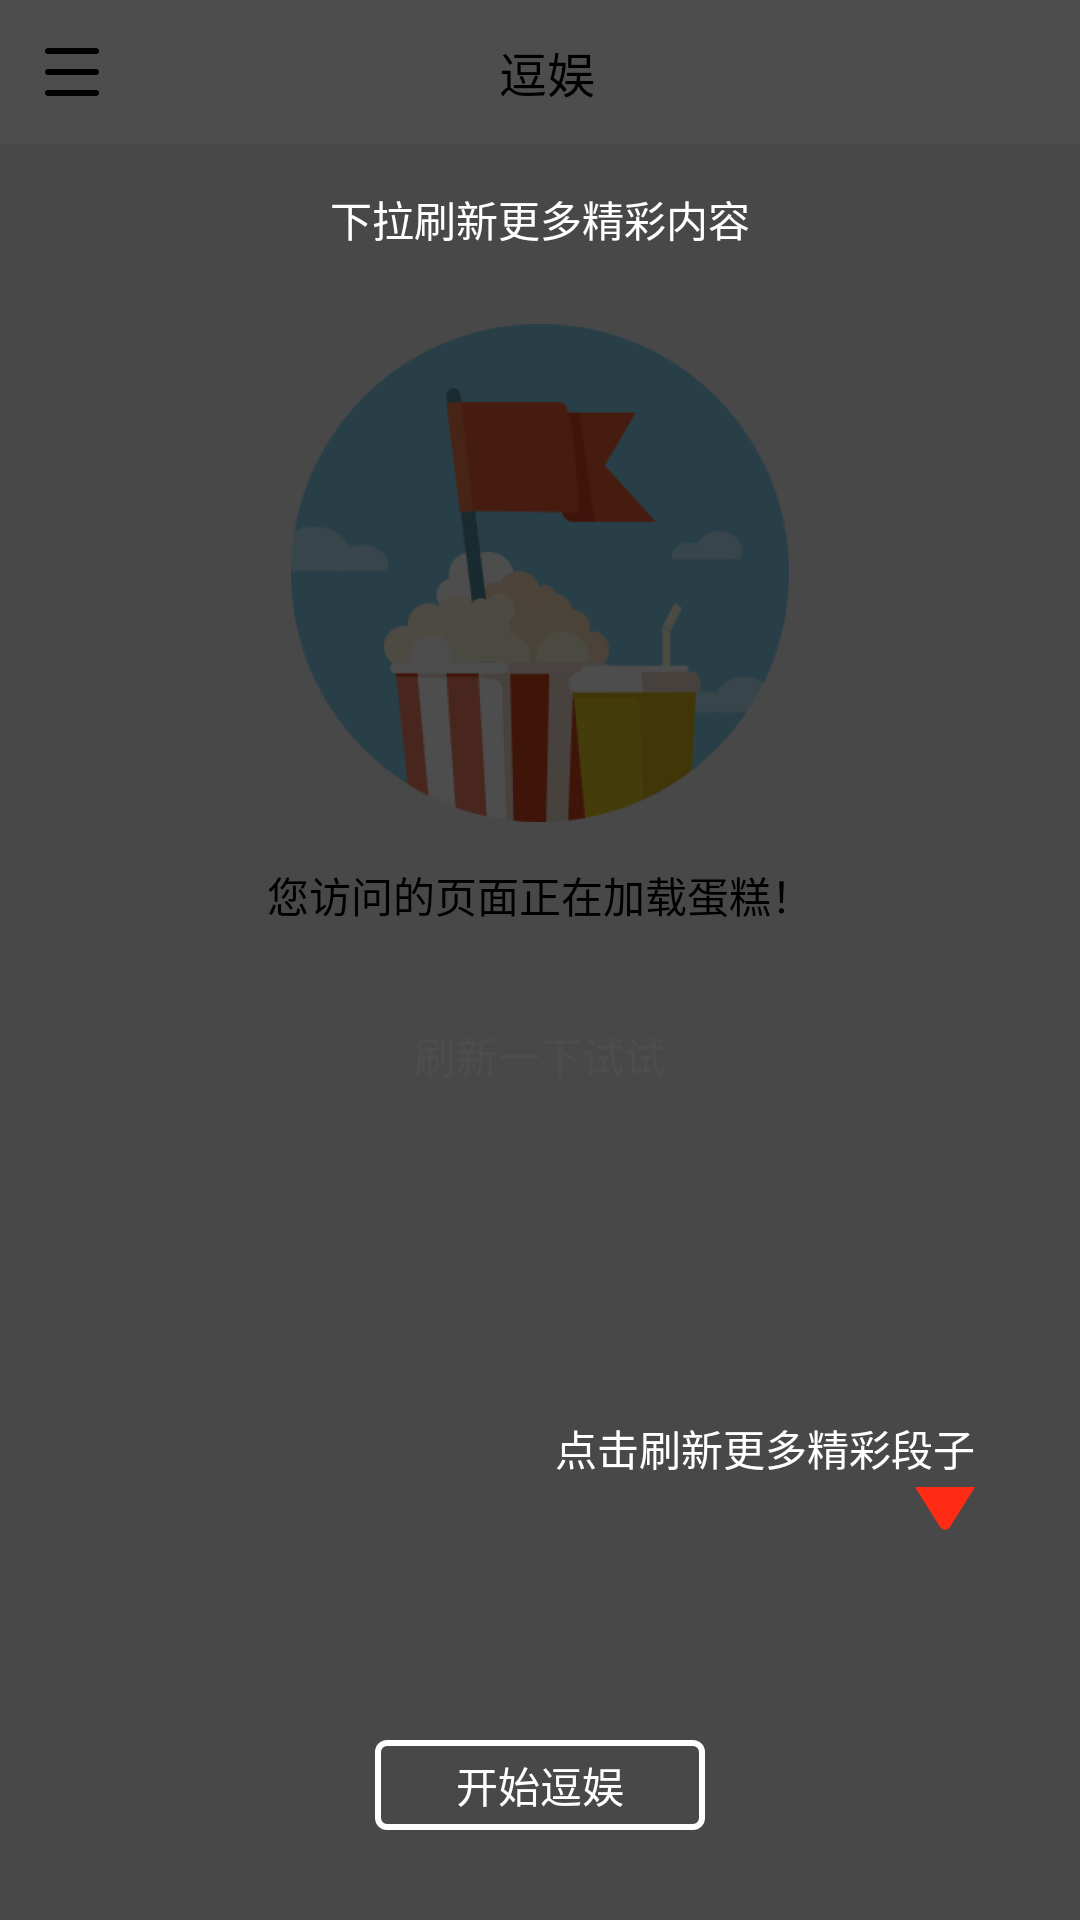

Reconstruct the res/layout file that produces this screen, plus the resources it refers to.
<!-- AndroidManifest.xml: application theme AppTheme -->
<!-- res/layout/activity_main.xml -->
<?xml version="1.0" encoding="utf-8"?>
<layout xmlns:android="http://schemas.android.com/apk/res/android">
    <data>

    </data>
    <RelativeLayout
        android:layout_width="match_parent"
        android:layout_height="match_parent">
        <android.support.v4.widget.DrawerLayout
            android:id="@+id/main_drawer_layout"
            android:layout_width="match_parent"
            android:layout_height="match_parent">
            <RelativeLayout
                android:layout_width="match_parent"
                android:layout_height="match_parent">
                <LinearLayout
                    android:layout_width="match_parent"
                    android:layout_height="match_parent"
                    android:orientation="vertical"
                    android:background="@color/main_hint_bg">
                    <LinearLayout
                        android:layout_width="match_parent"
                        android:layout_height="48dp"
                        android:background="@color/white">
                        <ImageView
                            android:id="@+id/drawer_menu_btn"
                            android:layout_width="36dp"
                            android:layout_height="36dp"
                            android:layout_margin="6dp"
                            android:src="@drawable/title_bar_menu_btn"/>
                        <TextView
                            style="@style/horizontal_layout"
                            android:layout_weight="1"
                            android:gravity="center"
                            android:text="逗娱"
                            android:textSize="16dp"
                            android:layout_marginLeft="5dp"
                            android:textColor="@color/black"/>
                        <View
                            android:layout_width="36dp"
                            android:layout_height="36dp"
                            android:layout_margin="6dp"/>
                    </LinearLayout>
                    <RelativeLayout
                        android:layout_width="match_parent"
                        android:layout_height="match_parent">
                        <LinearLayout
                            android:visibility="gone"
                            android:id="@+id/main_data_layout"
                            android:layout_width="match_parent"
                            android:layout_height="match_parent"
                            android:orientation="vertical">
                            <com.ibagou.dou.customview.RefreshableView2
                                android:id="@+id/refreshable_view"
                                android:layout_width="match_parent"
                                android:layout_height="match_parent">
                                <android.support.v7.widget.RecyclerView
                                    android:id="@+id/main_rv"
                                    android:overScrollMode="never"
                                    android:layout_width="match_parent"
                                    android:layout_height="match_parent">
                                </android.support.v7.widget.RecyclerView>
                            </com.ibagou.dou.customview.RefreshableView2>

                        </LinearLayout>
                        <LinearLayout
                            android:visibility="visible"
                            android:id="@+id/main_no_data_layout"
                            android:layout_width="match_parent"
                            android:layout_height="match_parent"
                            android:orientation="vertical"
                            android:gravity="center_horizontal"
                            android:background="@color/main_theme_bg_color">

                            <ImageView
                                android:layout_width="166dp"
                                android:layout_height="166dp"
                                android:layout_marginTop="60dp"
                                android:src="@drawable/net_state_nouse_img"/>
                            <TextView
                                android:layout_width="wrap_content"
                                android:layout_height="wrap_content"
                                android:layout_marginTop="14dp"
                                android:textSize="14dp"
                                android:text="您访问的页面正在加载蛋糕！"
                                android:textColor="@color/black"/>
                            <TextView
                                android:id="@+id/net_state_refresh"
                                android:layout_marginTop="25dp"
                                android:layout_width="130dp"
                                android:layout_height="36dp"
                                android:text="刷新一下试试"
                                android:textSize="14dp"
                                android:textColor="@color/white"
                                android:gravity="center"
                                android:background="@drawable/net_nouse_refresh_bg"/>
                        </LinearLayout>
                        <LinearLayout
                            android:id="@+id/net_state_refresh_progressbar"
                            android:layout_width="match_parent"
                            android:layout_height="28dp"
                            android:gravity="center"
                            android:visibility="gone"
                            android:layout_centerInParent="true">
                            <ProgressBar
                                android:id="@+id/pull_down_update_progressbar"
                                android:layout_width="16dp"
                                android:layout_height="16dp"
                                android:layout_marginRight="10dp"/>
                            <TextView
                                android:id="@+id/pull_down_update_hint"
                                android:layout_width="wrap_content"
                                android:layout_height="wrap_content"
                                android:text="正在加载中"/>
                        </LinearLayout>
                    </RelativeLayout>


                </LinearLayout>
                <ImageView
                    android:visibility="gone"
                    android:id="@+id/main_refresh_btn"
                    android:layout_width="48dp"
                    android:layout_height="48dp"
                    android:layout_alignParentBottom="true"
                    android:layout_alignParentRight="true"
                    android:layout_marginRight="21dp"
                    android:layout_marginBottom="80dp"
                    android:src="@drawable/main_refresh_btn"/>

            </RelativeLayout>
            <FrameLayout
                android:id="@+id/left_drawer_layout"
                android:layout_gravity="start"
                android:layout_width="match_parent"
                android:layout_height="match_parent">
            </FrameLayout>

        </android.support.v4.widget.DrawerLayout>
        <RelativeLayout
            android:clickable="true"
            android:id="@+id/main_guild_page"
            android:layout_width="match_parent"
            android:layout_height="match_parent"
            android:background="#B2000000">
            <TextView
                android:id="@+id/toast_content"
                android:background="@drawable/my_toast_red_bg"
                android:layout_centerHorizontal="true"
                android:layout_width="wrap_content"
                android:layout_height="30dp"
                android:layout_marginTop="58dp"
                android:paddingLeft="15dp"
                android:paddingRight="15dp"
                android:text="下拉刷新更多精彩内容"
                android:gravity="center"
                android:textColor="@color/white"
                android:textSize="14dp"/>
            <ImageView
                android:id="@+id/little_triangle"
                android:layout_width="20dp"
                android:layout_height="20dp"
                android:src="@drawable/little_triangle_img"
                android:layout_marginBottom="127dp"
                android:layout_alignParentBottom="true"
                android:layout_alignParentRight="true"
                android:layout_marginRight="35dp"/>
            <TextView
                android:layout_above="@id/little_triangle"
                android:id="@+id/toast_content1"
                android:background="@drawable/my_toast_red_bg"
                android:layout_centerHorizontal="true"
                android:layout_width="wrap_content"
                android:layout_height="30dp"
                android:layout_marginTop="58dp"
                android:paddingLeft="15dp"
                android:paddingRight="15dp"
                android:text="点击刷新更多精彩段子"
                android:gravity="center"
                android:textColor="@color/white"
                android:textSize="14dp"
                android:layout_alignParentRight="true"
                android:layout_marginRight="20dp"
                android:layout_marginBottom="-5dp"
                />

            <TextView
                android:id="@+id/start_douyu_btn"
                android:layout_width="110dp"
                android:layout_height="30dp"
                android:layout_alignParentBottom="true"
                android:layout_centerHorizontal="true"
                android:layout_marginBottom="30dp"
                android:background="@drawable/start_douyu_btn_bg"
                android:textColor="@color/white"
                android:text="开始逗娱"
                android:gravity="center"/>

        </RelativeLayout>
    </RelativeLayout>

    

</layout>
<!-- resources referenced by this layout -->
<resources>
  <color name="black">#000000</color>
  <color name="main_hint_bg">#EEEEEE</color>
  <color name="main_theme_bg_color">#EEEEEE</color>
  <color name="white">#ffffff</color>
  <!-- drawable little_triangle_img: png bitmap (drawable, 783 bytes) -->
  <!-- drawable main_refresh_btn: png bitmap (drawable, 10461 bytes) -->
  <!-- drawable net_state_nouse_img: png bitmap (drawable, 62287 bytes) -->
  <!-- drawable start_douyu_btn_bg (drawable) -->
  <?xml version="1.0" encoding="utf-8"?>
  <shape xmlns:android="http://schemas.android.com/apk/res/android">
      <stroke android:color="@color/white" android:width="2dp"/>
      <corners android:radius="3dp"/>
  </shape>
  <!-- drawable title_bar_menu_btn: png bitmap (drawable, 447 bytes) -->
  <style name="horizontal_layout">
          <item name="android:layout_height">match_parent</item>
          <item name="android:layout_width">0dp</item>
      </style>
  <style name="AppTheme" parent="Theme.AppCompat.Light.NoActionBar">
          
          <item name="colorPrimary">@color/colorPrimary</item>
          <item name="colorPrimaryDark">@color/colorPrimaryDark</item>
          <item name="colorAccent">@color/colorAccent</item>
          <item name="android:windowFullscreen">true</item>
          <item name="windowActionBar">false</item>
          <item name="windowNoTitle">true</item>
      </style>
  <color name="colorPrimary">#3F51B5</color>
  <color name="colorPrimaryDark">#303F9F</color>
  <color name="colorAccent">#FF4081</color>
</resources>
